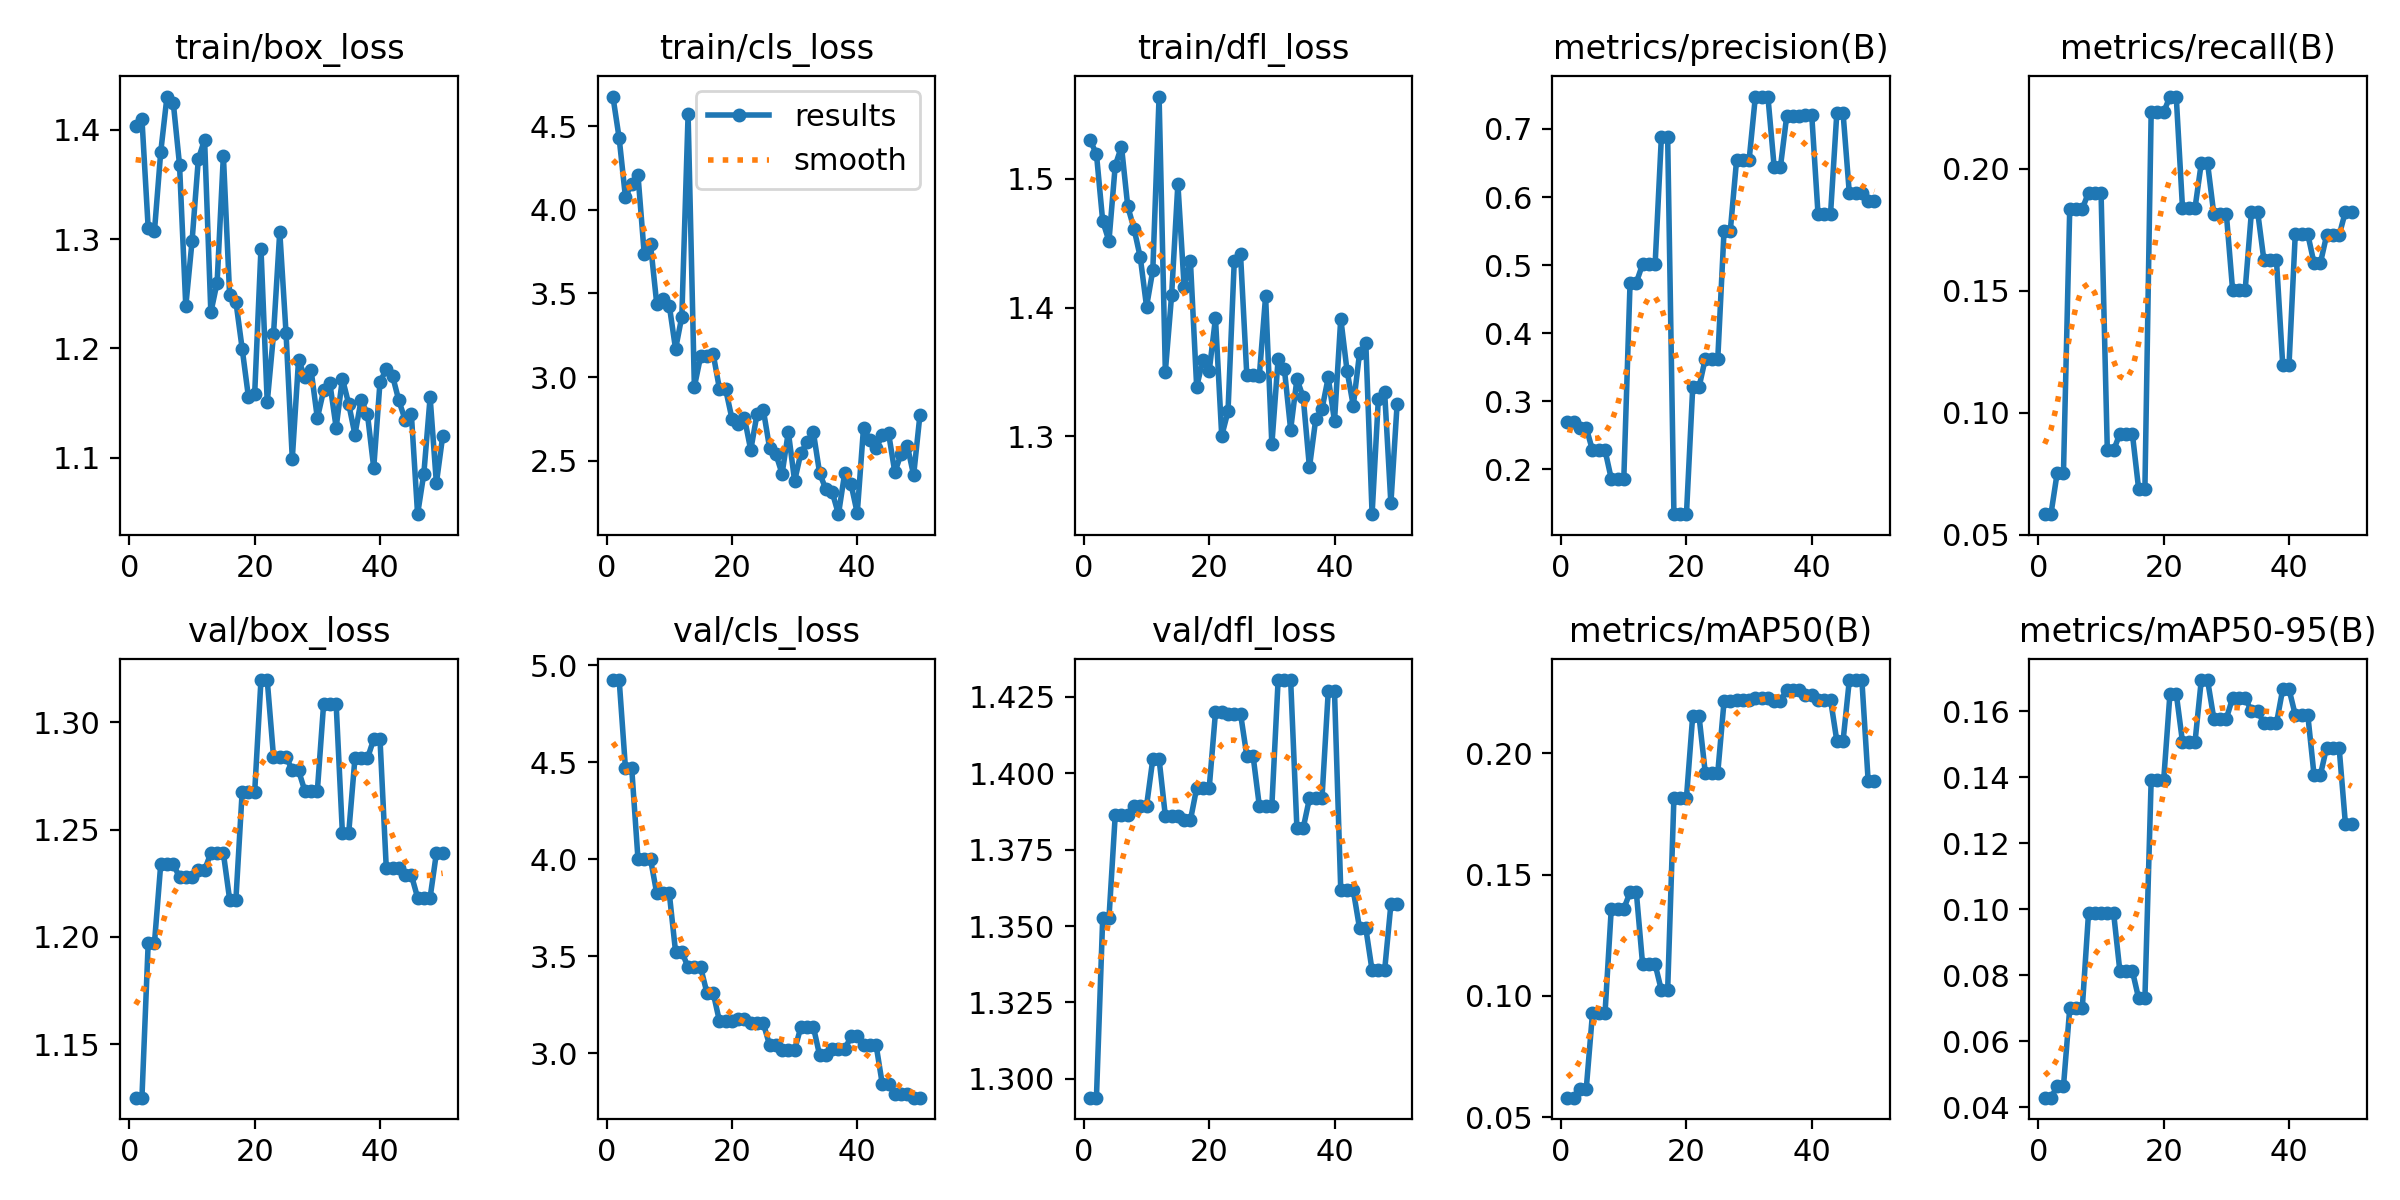

The data file committed next to this chart (first rows):
epoch, time, train/box_loss, train/cls_loss, train/dfl_loss, metrics/precision(B), metrics/recall(B), metrics/mAP50(B), metrics/mAP50-95(B), val/box_loss, val/cls_loss, val/dfl_loss, lr/pg0, lr/pg1, lr/pg2
1, 25.7, 1.403, 4.676, 1.53, 0.2698, 0.05851, 0.05798, 0.04289, 1.125, 4.924, 1.294, 5.328e-05, 5.328e-05, 5.328e-05
2, 51.83, 1.41, 4.427, 1.519, 0.2698, 0.05851, 0.05798, 0.04289, 1.125, 4.924, 1.294, 0.0001066, 0.0001066, 0.0001066
3, 78.5, 1.31, 4.075, 1.467, 0.2609, 0.07544, 0.06144, 0.0463, 1.197, 4.47, 1.353, 0.0001578, 0.0001578, 0.0001578
4, 111.3, 1.307, 4.156, 1.452, 0.2609, 0.07544, 0.06144, 0.0463, 1.197, 4.47, 1.353, 0.0002067, 0.0002067, 0.0002067
5, 143.7, 1.38, 4.207, 1.51, 0.228, 0.1835, 0.09275, 0.06994, 1.234, 4.002, 1.386, 0.0002044, 0.0002044, 0.0002044
6, 199.6, 1.431, 3.734, 1.525, 0.228, 0.1835, 0.09275, 0.06994, 1.234, 4.002, 1.386, 0.0002, 0.0002, 0.0002
7, 254.7, 1.425, 3.793, 1.478, 0.228, 0.1835, 0.09275, 0.06994, 1.234, 4.002, 1.386, 0.0001956, 0.0001956, 0.0001956
8, 313, 1.368, 3.436, 1.461, 0.186, 0.1903, 0.1359, 0.09884, 1.228, 3.824, 1.389, 0.0001912, 0.0001912, 0.0001912
9, 369.7, 1.239, 3.466, 1.439, 0.186, 0.1903, 0.1359, 0.09884, 1.228, 3.824, 1.389, 0.0001868, 0.0001868, 0.0001868
10, 421.7, 1.298, 3.427, 1.401, 0.186, 0.1903, 0.1359, 0.09884, 1.228, 3.824, 1.389, 0.0001824, 0.0001824, 0.0001824
11, 448.2, 1.373, 3.167, 1.429, 0.4743, 0.08465, 0.1427, 0.09896, 1.231, 3.523, 1.405, 0.000178, 0.000178, 0.000178
12, 475.8, 1.391, 3.362, 1.564, 0.4743, 0.08465, 0.1427, 0.09896, 1.231, 3.523, 1.405, 0.0001736, 0.0001736, 0.0001736
13, 503.3, 1.233, 4.57, 1.35, 0.5014, 0.09145, 0.113, 0.08129, 1.239, 3.443, 1.386, 0.0001693, 0.0001693, 0.0001693
14, 530.5, 1.26, 2.942, 1.41, 0.5014, 0.09145, 0.113, 0.08129, 1.239, 3.443, 1.386, 0.0001649, 0.0001649, 0.0001649
15, 572.3, 1.377, 3.124, 1.496, 0.5014, 0.09145, 0.113, 0.08129, 1.239, 3.443, 1.386, 0.0001605, 0.0001605, 0.0001605
16, 631.4, 1.249, 3.124, 1.416, 0.6886, 0.06879, 0.1023, 0.07299, 1.217, 3.313, 1.385, 0.0001561, 0.0001561, 0.0001561
17, 675.9, 1.243, 3.139, 1.436, 0.6886, 0.06879, 0.1023, 0.07299, 1.217, 3.313, 1.385, 0.0001517, 0.0001517, 0.0001517
18, 712.5, 1.2, 2.931, 1.338, 0.1339, 0.2233, 0.1817, 0.1392, 1.268, 3.166, 1.395, 0.0001473, 0.0001473, 0.0001473
19, 769, 1.155, 2.927, 1.359, 0.1339, 0.2233, 0.1817, 0.1392, 1.268, 3.166, 1.395, 0.0001429, 0.0001429, 0.0001429
20, 824.8, 1.159, 2.752, 1.351, 0.1339, 0.2233, 0.1817, 0.1392, 1.268, 3.166, 1.395, 0.0001385, 0.0001385, 0.0001385
21, 882.9, 1.291, 2.721, 1.392, 0.3201, 0.2296, 0.2156, 0.1654, 1.32, 3.177, 1.42, 0.0001341, 0.0001341, 0.0001341
22, 937.9, 1.15, 2.754, 1.3, 0.3201, 0.2296, 0.2156, 0.1654, 1.32, 3.177, 1.42, 0.0001297, 0.0001297, 0.0001297
23, 984.7, 1.213, 2.564, 1.319, 0.3622, 0.184, 0.1921, 0.1507, 1.284, 3.155, 1.42, 0.0001253, 0.0001253, 0.0001253
24, 1035, 1.307, 2.778, 1.436, 0.3622, 0.184, 0.1921, 0.1507, 1.284, 3.155, 1.42, 0.0001209, 0.0001209, 0.0001209
25, 1088, 1.214, 2.805, 1.441, 0.3622, 0.184, 0.1921, 0.1507, 1.284, 3.155, 1.42, 0.0001165, 0.0001165, 0.0001165
26, 1126, 1.099, 2.578, 1.348, 0.5505, 0.2023, 0.2215, 0.1695, 1.278, 3.044, 1.406, 0.0001121, 0.0001121, 0.0001121
27, 1150, 1.189, 2.541, 1.347, 0.5505, 0.2023, 0.2215, 0.1695, 1.278, 3.044, 1.406, 0.0001077, 0.0001077, 0.0001077
28, 1173, 1.174, 2.422, 1.347, 0.6541, 0.1815, 0.2221, 0.1578, 1.268, 3.017, 1.389, 0.0001033, 0.0001033, 0.0001033
29, 1198, 1.18, 2.672, 1.409, 0.6541, 0.1815, 0.2221, 0.1578, 1.268, 3.017, 1.389, 9.89232e-05, 9.89232e-05, 9.89232e-05
30, 1222, 1.136, 2.379, 1.294, 0.6541, 0.1815, 0.2221, 0.1578, 1.268, 3.017, 1.389, 9.45276e-05, 9.45276e-05, 9.45276e-05
31, 1253, 1.162, 2.546, 1.36, 0.7477, 0.1503, 0.2228, 0.1641, 1.309, 3.136, 1.431, 9.0132e-05, 9.0132e-05, 9.0132e-05
32, 1286, 1.168, 2.612, 1.352, 0.7477, 0.1503, 0.2228, 0.1641, 1.309, 3.136, 1.431, 8.57364e-05, 8.57364e-05, 8.57364e-05
33, 1317, 1.128, 2.669, 1.305, 0.7477, 0.1503, 0.2228, 0.1641, 1.309, 3.136, 1.431, 8.13408e-05, 8.13408e-05, 8.13408e-05
34, 1347, 1.172, 2.425, 1.344, 0.6443, 0.1822, 0.2217, 0.1601, 1.248, 2.99, 1.382, 7.69452e-05, 7.69452e-05, 7.69452e-05
35, 1375, 1.149, 2.329, 1.331, 0.6443, 0.1822, 0.2217, 0.1601, 1.248, 2.99, 1.382, 7.25496e-05, 7.25496e-05, 7.25496e-05
36, 1403, 1.121, 2.313, 1.276, 0.7186, 0.1625, 0.2262, 0.1564, 1.283, 3.02, 1.392, 6.8154e-05, 6.8154e-05, 6.8154e-05
37, 1448, 1.153, 2.181, 1.313, 0.7186, 0.1625, 0.2262, 0.1564, 1.283, 3.02, 1.392, 6.37584e-05, 6.37584e-05, 6.37584e-05
38, 1502, 1.14, 2.427, 1.321, 0.7186, 0.1625, 0.2262, 0.1564, 1.283, 3.02, 1.392, 5.93628e-05, 5.93628e-05, 5.93628e-05
39, 1531, 1.091, 2.362, 1.346, 0.7204, 0.1196, 0.2239, 0.1668, 1.292, 3.087, 1.427, 5.49672e-05, 5.49672e-05, 5.49672e-05
40, 1556, 1.169, 2.187, 1.312, 0.7204, 0.1196, 0.2239, 0.1668, 1.292, 3.087, 1.427, 5.05716e-05, 5.05716e-05, 5.05716e-05
41, 1583, 1.181, 2.697, 1.391, 0.5752, 0.1732, 0.2222, 0.1589, 1.232, 3.044, 1.362, 4.6176e-05, 4.6176e-05, 4.6176e-05
42, 1609, 1.175, 2.627, 1.351, 0.5752, 0.1732, 0.2222, 0.1589, 1.232, 3.044, 1.362, 4.17804e-05, 4.17804e-05, 4.17804e-05
43, 1634, 1.152, 2.574, 1.324, 0.5752, 0.1732, 0.2222, 0.1589, 1.232, 3.044, 1.362, 3.73848e-05, 3.73848e-05, 3.73848e-05
44, 1660, 1.135, 2.652, 1.365, 0.7232, 0.1613, 0.2053, 0.1406, 1.229, 2.841, 1.349, 3.29892e-05, 3.29892e-05, 3.29892e-05
45, 1687, 1.14, 2.664, 1.372, 0.7232, 0.1613, 0.2053, 0.1406, 1.229, 2.841, 1.349, 2.85936e-05, 2.85936e-05, 2.85936e-05
46, 1713, 1.048, 2.431, 1.24, 0.6052, 0.1727, 0.2303, 0.149, 1.218, 2.791, 1.335, 2.4198e-05, 2.4198e-05, 2.4198e-05
47, 1739, 1.085, 2.542, 1.329, 0.6052, 0.1727, 0.2303, 0.149, 1.218, 2.791, 1.335, 1.98024e-05, 1.98024e-05, 1.98024e-05
48, 1770, 1.155, 2.588, 1.335, 0.6052, 0.1727, 0.2303, 0.149, 1.218, 2.791, 1.335, 1.54068e-05, 1.54068e-05, 1.54068e-05
49, 1799, 1.077, 2.413, 1.248, 0.5943, 0.1824, 0.1888, 0.126, 1.239, 2.771, 1.357, 1.10112e-05, 1.10112e-05, 1.10112e-05
50, 1827, 1.119, 2.772, 1.325, 0.5943, 0.1824, 0.1888, 0.126, 1.239, 2.771, 1.357, 6.6156e-06, 6.6156e-06, 6.6156e-06
